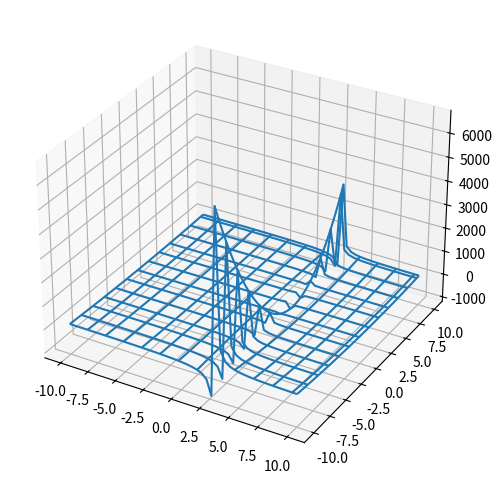

This figure's Python source:
import numpy as np
import matplotlib.pyplot as plt
from mpl_toolkits.mplot3d import axes3d

xy = np.linspace(-10, 10)
X, Y = np.meshgrid(xy, xy)
Z = (1 + X * Y)/(3 - X) * (4 - Y)

fig = plt.figure(figsize=(8, 6))
ax = fig.add_subplot(1, 1, 1, projection='3d')
p = ax.plot_wireframe(X, Y, Z, rstride=4, cstride=4)
plt.show()
